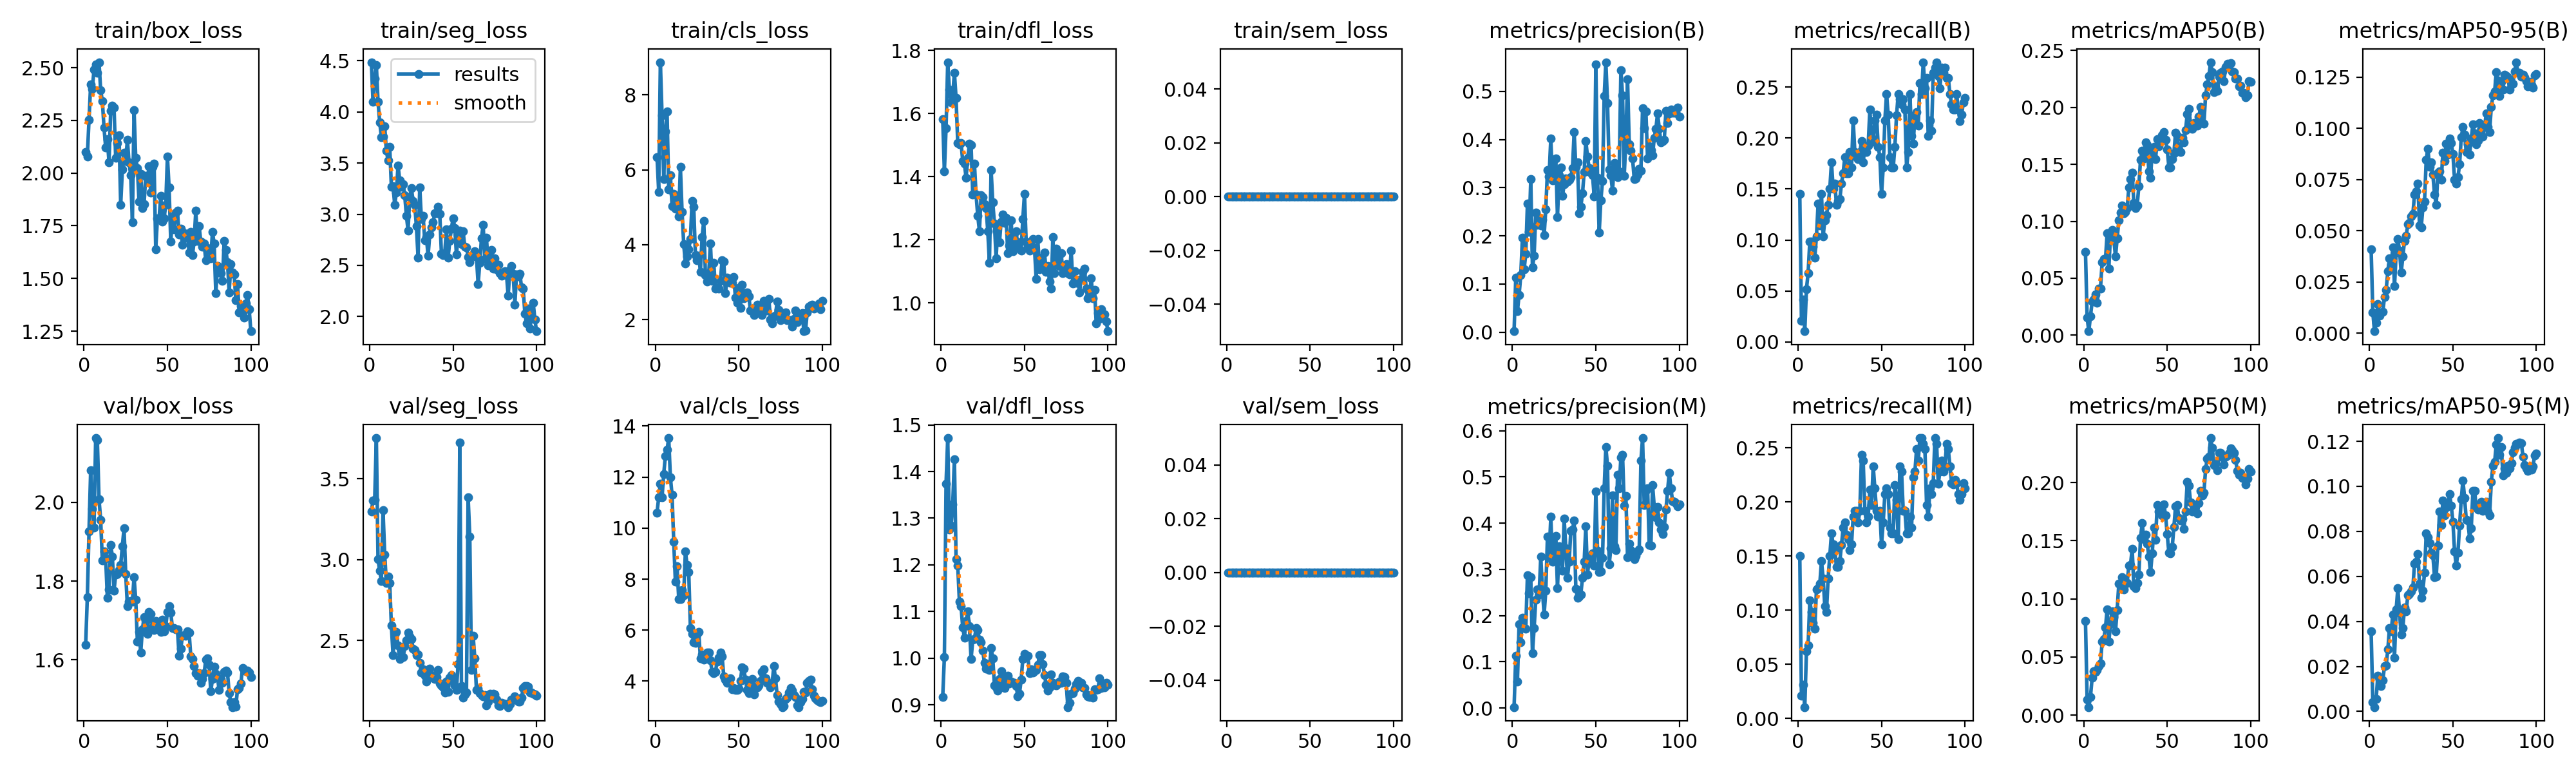

The file beside this chart, header and first rows:
epoch, time, train/box_loss, train/seg_loss, train/cls_loss, train/dfl_loss, train/sem_loss, metrics/precision(B), metrics/recall(B), metrics/mAP50(B), metrics/mAP50-95(B), metrics/precision(M), metrics/recall(M), metrics/mAP50(M), metrics/mAP50-95(M), val/box_loss, val/seg_loss, val/cls_loss, val/dfl_loss, val/sem_loss, lr/pg0, lr/pg1, lr/pg2
1, 44.9, 2.099, 4.486, 6.345, 1.583, 0, 0.0019, 0.1451, 0.07326, 0.04105, 0.00197, 0.1503, 0.08091, 0.03561, 1.638, 3.298, 10.61, 0.9173, 0, 0.0006522, 0.0006522, 0.0006522
2, 61.05, 2.078, 4.099, 5.417, 1.417, 0, 0.1128, 0.02073, 0.01549, 0.01029, 0.1128, 0.02073, 0.01355, 0.00409, 1.76, 3.367, 11.19, 1.002, 0, 0.001306, 0.001306, 0.001306
3, 77.99, 2.252, 4.324, 8.875, 1.554, 0, 0.04388, 0.04145, 0.00348, 0.001, 0.05784, 0.03109, 0.00696, 0.00194, 1.926, 3.372, 11.73, 1.374, 0, 0.001946, 0.001946, 0.001946
4, 94.74, 2.421, 4.458, 7.456, 1.763, 0, 0.07731, 0.01036, 0.01649, 0.00519, 0.1819, 0.01036, 0.01578, 0.00567, 2.082, 3.753, 11.21, 1.472, 0, 0.001941, 0.001941, 0.001941
5, 111.3, 2.398, 4.1, 5.755, 1.676, 0, 0.118, 0.05181, 0.02946, 0.01413, 0.1416, 0.06218, 0.03211, 0.01597, 1.984, 3.002, 12.11, 1.276, 0, 0.001921, 0.001921, 0.001921
6, 129, 2.491, 3.901, 7.025, 1.635, 0, 0.1963, 0.06736, 0.0312, 0.00857, 0.1956, 0.06736, 0.03787, 0.01411, 1.936, 2.93, 12.83, 1.284, 0, 0.001901, 0.001901, 0.001901
7, 146.7, 2.514, 3.756, 7.565, 1.657, 0, 0.1301, 0.09845, 0.03579, 0.01026, 0.173, 0.1088, 0.03747, 0.01126, 2.164, 2.87, 13.06, 1.33, 0, 0.001881, 0.001881, 0.001881
8, 164.4, 2.475, 3.759, 5.485, 1.73, 0, 0.1621, 0.09845, 0.02819, 0.01043, 0.1711, 0.09845, 0.03881, 0.01381, 2.159, 3.306, 13.53, 1.427, 0, 0.001861, 0.001861, 0.001861
9, 181, 2.526, 3.859, 5.858, 1.649, 0, 0.2669, 0.09326, 0.04082, 0.01773, 0.2875, 0.08808, 0.04241, 0.0201, 2.008, 3.032, 12, 1.212, 0, 0.001842, 0.001842, 0.001842
10, 198.1, 2.393, 3.618, 5.038, 1.508, 0, 0.2079, 0.0829, 0.04113, 0.02117, 0.2477, 0.0829, 0.04445, 0.02043, 1.956, 2.857, 11.3, 1.199, 0, 0.001822, 0.001822, 0.001822
11, 214.9, 2.342, 3.529, 5.364, 1.503, 0, 0.3171, 0.1036, 0.0641, 0.03036, 0.2827, 0.1192, 0.06304, 0.02758, 1.852, 2.895, 9.477, 1.122, 0, 0.001802, 0.001802, 0.001802
12, 231.2, 2.215, 3.66, 4.961, 1.507, 0, 0.1344, 0.1359, 0.06678, 0.03666, 0.119, 0.1204, 0.06556, 0.03701, 1.876, 2.858, 7.904, 1.111, 0, 0.001782, 0.001782, 0.001782
13, 247.6, 2.121, 3.27, 5.303, 1.449, 0, 0.1585, 0.114, 0.06676, 0.03336, 0.1729, 0.1244, 0.07548, 0.03552, 1.858, 2.592, 8.508, 1.066, 0, 0.001762, 0.001762, 0.001762
14, 264.8, 2.16, 3.277, 4.751, 1.442, 0, 0.2477, 0.1451, 0.08956, 0.04203, 0.2347, 0.1451, 0.0911, 0.04314, 1.758, 2.412, 7.227, 1.044, 0, 0.001743, 0.001743, 0.001743
15, 283.4, 2.049, 3.094, 6.073, 1.397, 0, 0.2231, 0.1036, 0.05868, 0.02298, 0.2566, 0.1295, 0.06319, 0.02399, 1.779, 2.538, 7.223, 1.08, 0, 0.001723, 0.001723, 0.001723
16, 300.3, 2.295, 3.213, 4.874, 1.46, 0, 0.2356, 0.1192, 0.08827, 0.03947, 0.246, 0.1036, 0.07843, 0.04539, 1.892, 2.551, 7.564, 1.1, 0, 0.001703, 0.001703, 0.001703
17, 317.2, 2.319, 3.477, 4.011, 1.505, 0, 0.2209, 0.1244, 0.09256, 0.04609, 0.3273, 0.09845, 0.08926, 0.05467, 1.863, 2.471, 7.37, 1.068, 0, 0.001683, 0.001683, 0.001683
18, 334.7, 2.312, 3.333, 3.498, 1.5, 0, 0.2337, 0.1347, 0.0841, 0.04035, 0.2543, 0.1295, 0.08428, 0.04389, 1.776, 2.387, 9.092, 0.998, 0, 0.001663, 0.001663, 0.001663
19, 351.9, 2.071, 3.269, 3.686, 1.344, 0, 0.2009, 0.1503, 0.069, 0.02974, 0.2027, 0.1503, 0.07225, 0.03404, 1.817, 2.438, 8.56, 1.039, 0, 0.001644, 0.001644, 0.001644
20, 368.6, 2.143, 3.295, 3.874, 1.442, 0, 0.2549, 0.1762, 0.08487, 0.03739, 0.2531, 0.171, 0.09038, 0.03695, 1.818, 2.399, 8.277, 1.041, 0, 0.001624, 0.001624, 0.001624
21, 386.7, 2.178, 3.186, 4.147, 1.343, 0, 0.336, 0.1503, 0.1007, 0.04525, 0.3716, 0.1606, 0.1133, 0.0463, 1.828, 2.466, 6.083, 1.064, 0, 0.001604, 0.001604, 0.001604
22, 404.7, 1.851, 2.986, 5.166, 1.276, 0, 0.3237, 0.1554, 0.1076, 0.04766, 0.3267, 0.1554, 0.1113, 0.04451, 1.841, 2.502, 5.867, 1.06, 0, 0.001584, 0.001584, 0.001584
23, 422.3, 2.016, 2.843, 5.014, 1.228, 0, 0.4024, 0.1347, 0.1141, 0.05313, 0.414, 0.1399, 0.1184, 0.05167, 1.889, 2.55, 5.526, 1.039, 0, 0.001564, 0.001564, 0.001564
24, 440, 2.097, 3.168, 3.728, 1.341, 0, 0.3147, 0.138, 0.107, 0.05383, 0.3167, 0.1399, 0.1079, 0.0521, 1.935, 2.525, 5.495, 1.034, 0, 0.001545, 0.001545, 0.001545
25, 457.8, 2.058, 3.253, 3.594, 1.336, 0, 0.3371, 0.1399, 0.1082, 0.05695, 0.3496, 0.1451, 0.1137, 0.05338, 1.819, 2.51, 5.826, 1.016, 0, 0.001525, 0.001525, 0.001525
26, 475.7, 2.158, 3.131, 3.706, 1.313, 0, 0.3609, 0.1554, 0.1116, 0.05832, 0.373, 0.1603, 0.1139, 0.05505, 1.737, 2.451, 5.93, 0.9903, 0, 0.001505, 0.001505, 0.001505
27, 494.6, 2.05, 3.09, 3.28, 1.3, 0, 0.2391, 0.1658, 0.1295, 0.06774, 0.2598, 0.1762, 0.1285, 0.06562, 1.749, 2.442, 4.898, 0.9774, 0, 0.001485, 0.001485, 0.001485
28, 512.4, 1.989, 2.883, 4.2, 1.228, 0, 0.3256, 0.1814, 0.1373, 0.06922, 0.3494, 0.1814, 0.1295, 0.06654, 1.75, 2.41, 5.051, 0.9845, 0, 0.001465, 0.001465, 0.001465
29, 529.5, 1.768, 2.577, 4.64, 1.127, 0, 0.3421, 0.1658, 0.1429, 0.07308, 0.3384, 0.1696, 0.1431, 0.07005, 1.748, 2.414, 4.85, 0.9749, 0, 0.001446, 0.001446, 0.001446
30, 547, 2.298, 3.263, 3.193, 1.422, 0, 0.2826, 0.1658, 0.1162, 0.05259, 0.2972, 0.1658, 0.1108, 0.05677, 1.81, 2.362, 5.025, 1.022, 0, 0.001426, 0.001426, 0.001426
31, 563.8, 2.072, 2.951, 3.014, 1.319, 0, 0.3065, 0.1865, 0.1115, 0.05175, 0.4093, 0.1554, 0.1093, 0.05037, 1.753, 2.301, 5.11, 0.9994, 0, 0.001406, 0.001406, 0.001406
32, 581.3, 2.023, 2.987, 3.238, 1.251, 0, 0.3189, 0.171, 0.1141, 0.06133, 0.3459, 0.1606, 0.1137, 0.05364, 1.647, 2.323, 5.119, 0.9419, 0, 0.001386, 0.001386, 0.001386
33, 599.6, 1.863, 2.748, 4.031, 1.141, 0, 0.3122, 0.2176, 0.131, 0.06438, 0.282, 0.1865, 0.1209, 0.06161, 1.671, 2.282, 4.829, 0.9376, 0, 0.001366, 0.001366, 0.001366
34, 616.1, 1.997, 2.776, 3.034, 1.244, 0, 0.3159, 0.1865, 0.1542, 0.08485, 0.3172, 0.1917, 0.1523, 0.07902, 1.62, 2.245, 4.367, 0.9307, 0, 0.001347, 0.001347, 0.001347
35, 633.8, 1.835, 2.594, 3.517, 1.191, 0, 0.3217, 0.1814, 0.1618, 0.09015, 0.3833, 0.1917, 0.1649, 0.07733, 1.677, 2.286, 4.312, 0.9548, 0, 0.001327, 0.001327, 0.001327
36, 651.4, 1.852, 2.803, 2.825, 1.258, 0, 0.3406, 0.1793, 0.1551, 0.08131, 0.3859, 0.1814, 0.1512, 0.07469, 1.709, 2.327, 4.374, 0.9721, 0, 0.001307, 0.001307, 0.001307
37, 668.4, 1.987, 2.873, 2.857, 1.28, 0, 0.4149, 0.1865, 0.1694, 0.08355, 0.4057, 0.1917, 0.155, 0.07045, 1.7, 2.287, 4.76, 0.9429, 0, 0.001287, 0.001287, 0.001287
38, 685.5, 1.972, 2.919, 2.836, 1.253, 0, 0.3438, 0.1969, 0.1671, 0.07737, 0.2584, 0.2435, 0.1476, 0.06925, 1.665, 2.27, 4.923, 0.9361, 0, 0.001267, 0.001267, 0.001267
39, 703.7, 2.033, 3.008, 3.039, 1.269, 0, 0.3529, 0.1762, 0.1437, 0.06779, 0.2384, 0.2383, 0.1363, 0.05979, 1.722, 2.262, 5.13, 0.9577, 0, 0.001248, 0.001248, 0.001248
40, 721.5, 1.907, 3.013, 3.593, 1.158, 0, 0.2463, 0.1917, 0.1383, 0.06281, 0.2414, 0.1917, 0.1229, 0.05986, 1.718, 2.273, 4.972, 0.9628, 0, 0.001228, 0.001228, 0.001228
41, 738.1, 2.031, 3.072, 3.545, 1.181, 0, 0.2604, 0.1865, 0.1618, 0.07831, 0.246, 0.1814, 0.1389, 0.07371, 1.682, 2.319, 4.189, 0.9454, 0, 0.001208, 0.001208, 0.001208
42, 755.3, 2.045, 3.004, 2.701, 1.261, 0, 0.2879, 0.1928, 0.1653, 0.07907, 0.2822, 0.1865, 0.1613, 0.08875, 1.676, 2.235, 4.052, 0.95, 0, 0.001188, 0.001188, 0.001188
43, 773.1, 1.639, 2.615, 3.117, 1.164, 0, 0.3322, 0.228, 0.1544, 0.07488, 0.3167, 0.2114, 0.1509, 0.08287, 1.699, 2.221, 3.938, 0.9476, 0, 0.001168, 0.001168, 0.001168
44, 789.8, 1.784, 2.6, 2.995, 1.189, 0, 0.3966, 0.2009, 0.1719, 0.0881, 0.3928, 0.1969, 0.1808, 0.09362, 1.685, 2.211, 4.04, 0.9469, 0, 0.001149, 0.001149, 0.001149
45, 807.1, 1.784, 2.622, 2.982, 1.228, 0, 0.3646, 0.1963, 0.1661, 0.08412, 0.289, 0.2332, 0.1751, 0.08707, 1.679, 2.177, 4.118, 0.9407, 0, 0.001129, 0.001129, 0.001129
46, 825.3, 1.891, 2.854, 2.978, 1.18, 0, 0.3403, 0.2176, 0.1727, 0.0925, 0.3225, 0.2124, 0.1795, 0.09061, 1.671, 2.248, 3.694, 0.9175, 0, 0.001109, 0.001109, 0.001109
47, 843.3, 1.769, 2.577, 3.134, 1.192, 0, 0.3311, 0.2228, 0.1754, 0.08717, 0.3294, 0.1917, 0.1719, 0.09182, 1.702, 2.183, 3.745, 0.9239, 0, 0.001089, 0.001089, 0.001089
48, 860.4, 1.785, 2.737, 2.586, 1.166, 0, 0.3261, 0.1917, 0.1784, 0.09505, 0.3343, 0.1865, 0.1813, 0.09654, 1.673, 2.269, 3.647, 0.9533, 0, 0.001069, 0.001069, 0.001069
49, 877.5, 1.849, 2.862, 2.451, 1.266, 0, 0.2821, 0.1814, 0.1716, 0.09299, 0.3084, 0.1917, 0.1719, 0.09153, 1.685, 2.285, 3.666, 0.9982, 0, 0.00105, 0.00105, 0.00105
50, 894.9, 2.077, 2.962, 2.843, 1.345, 0, 0.556, 0.1451, 0.1632, 0.08759, 0.4684, 0.1606, 0.1556, 0.08428, 1.721, 2.254, 3.706, 1.01, 0, 0.00103, 0.00103, 0.00103
51, 911.3, 1.93, 2.866, 2.304, 1.195, 0, 0.3209, 0.171, 0.1475, 0.07512, 0.3403, 0.1814, 0.1396, 0.07106, 1.737, 2.224, 4.02, 1.001, 0, 0.00101, 0.00101, 0.00101
52, 928.5, 1.674, 2.606, 2.94, 1.18, 0, 0.2068, 0.2176, 0.1471, 0.07307, 0.294, 0.2072, 0.1393, 0.0648, 1.721, 2.196, 4.546, 1.005, 0, 0.0009902, 0.0009902, 0.0009902
53, 946.9, 1.79, 2.796, 2.576, 1.166, 0, 0.2738, 0.2435, 0.1544, 0.07613, 0.2957, 0.2124, 0.1447, 0.07046, 1.681, 2.355, 4.499, 0.9683, 0, 0.0009704, 0.0009704, 0.0009704
54, 964.1, 1.732, 2.837, 2.608, 1.194, 0, 0.3139, 0.2228, 0.1599, 0.0825, 0.3245, 0.2072, 0.1618, 0.08242, 1.682, 3.724, 4.06, 0.9761, 0, 0.0009506, 0.0009506, 0.0009506
55, 980.6, 1.812, 2.705, 2.717, 1.202, 0, 0.4899, 0.1814, 0.1777, 0.09563, 0.4759, 0.1762, 0.1795, 0.09419, 1.678, 2.217, 3.667, 0.9688, 0, 0.0009308, 0.0009308, 0.0009308
56, 998, 1.82, 2.833, 2.625, 1.174, 0, 0.5605, 0.171, 0.1752, 0.1007, 0.5645, 0.171, 0.1806, 0.1026, 1.678, 2.147, 3.521, 0.9725, 0, 0.000911, 0.000911, 0.000911
57, 1015, 1.708, 2.681, 2.24, 1.077, 0, 0.4752, 0.171, 0.1625, 0.09698, 0.5239, 0.171, 0.1695, 0.09493, 1.61, 2.168, 3.622, 0.9748, 0, 0.0008912, 0.0008912, 0.0008912
58, 1033, 1.736, 2.678, 2.237, 1.202, 0, 0.3381, 0.1917, 0.1608, 0.08846, 0.3113, 0.2155, 0.1672, 0.08518, 1.628, 2.18, 4.075, 0.986, 0, 0.0008714, 0.0008714, 0.0008714
59, 1051, 1.66, 2.582, 2.127, 1.106, 0, 0.3253, 0.2223, 0.173, 0.09226, 0.3455, 0.2021, 0.1685, 0.08496, 1.661, 3.388, 3.484, 1.007, 0, 0.0008516, 0.0008516, 0.0008516
60, 1068, 1.715, 2.531, 2.15, 1.143, 0, 0.2937, 0.2435, 0.1694, 0.08711, 0.4599, 0.1658, 0.1601, 0.07672, 1.663, 3.142, 3.791, 1.006, 0, 0.0008318, 0.0008318, 0.0008318
... 40 more rows
